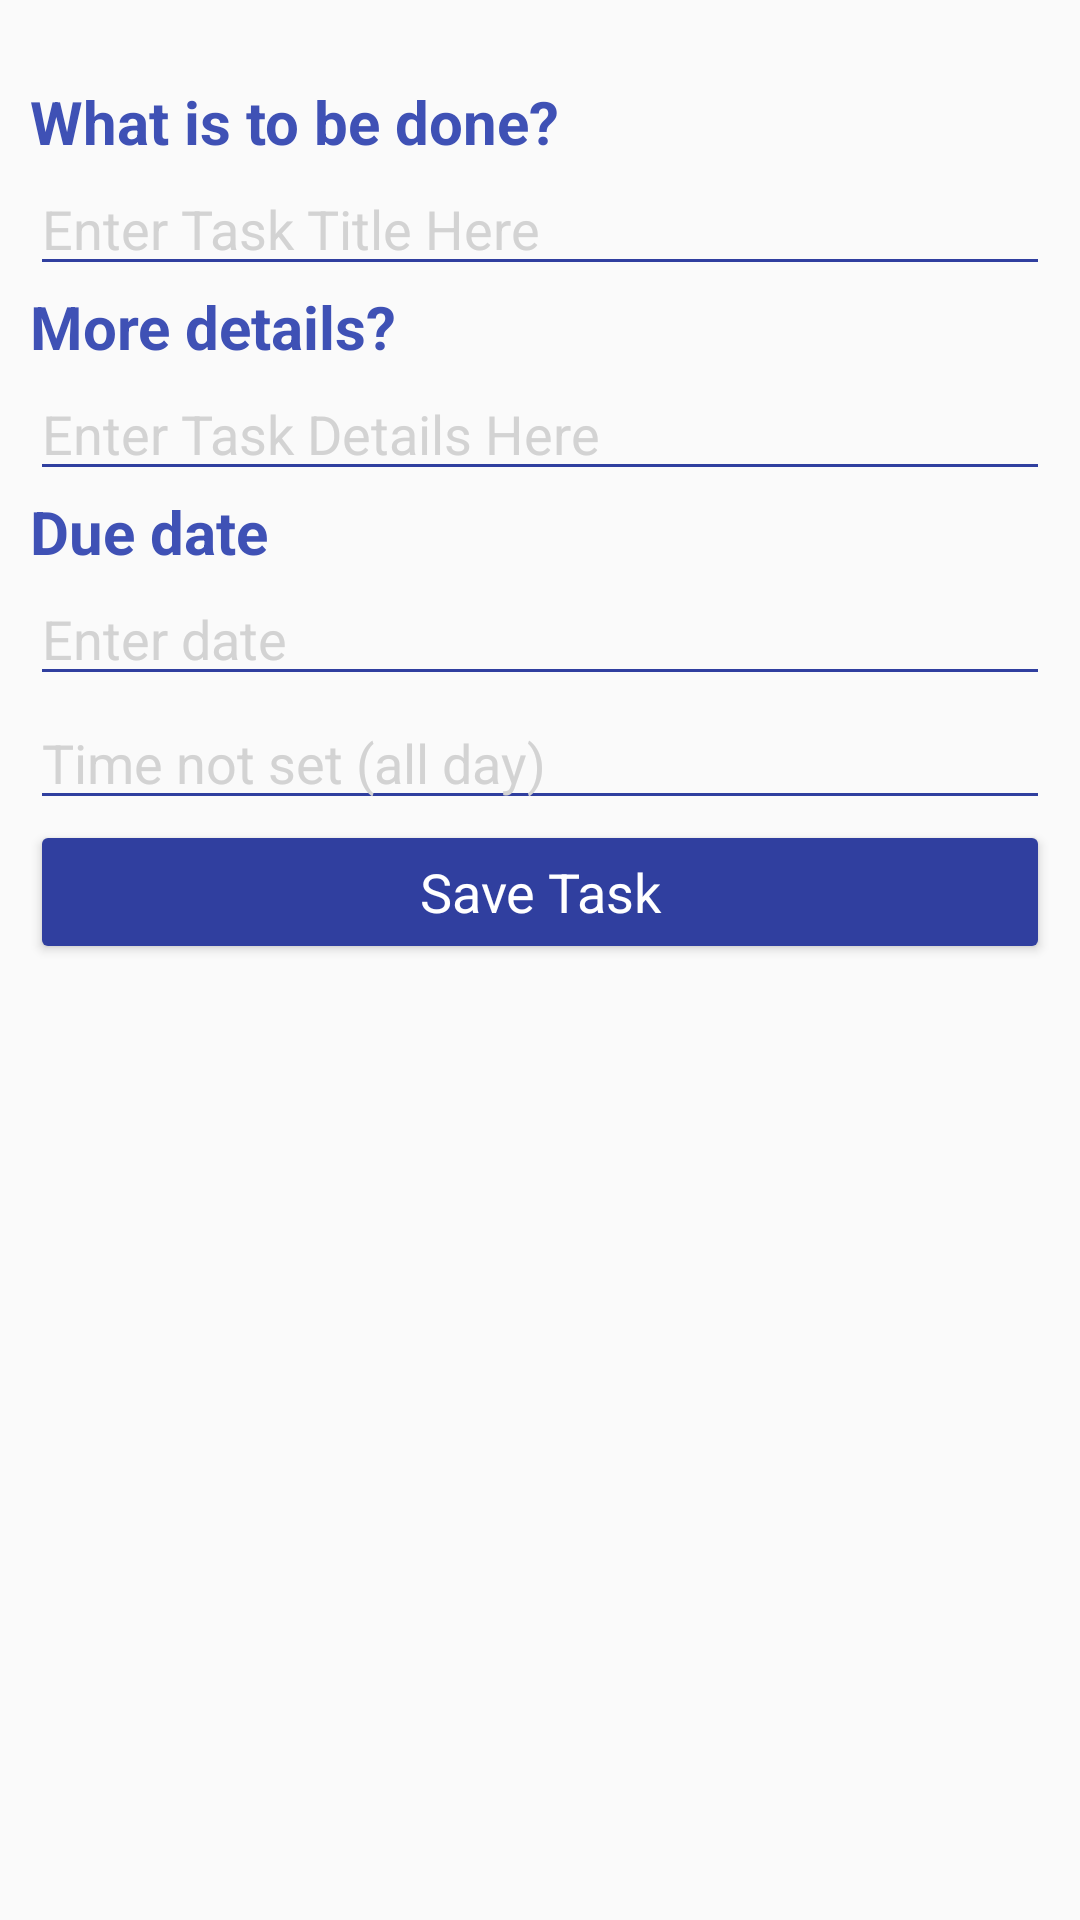

Here is an Android app screen rendered from its layout file. Give the layout XML and the strings, colors and styles it references.
<!-- AndroidManifest.xml: application theme AppTheme -->
<!-- res/layout/fragment_single_image.xml -->
<RelativeLayout xmlns:android="http://schemas.android.com/apk/res/android"
    xmlns:tools="http://schemas.android.com/tools"
    android:layout_width="match_parent"
    android:layout_height="match_parent"
    tools:context="com.example.ubuntu_master.image_gallery.SingleNoticeFragment">



    <ScrollView
        android:layout_width="match_parent"
        android:layout_height="match_parent">

        <LinearLayout
            android:id="@+id/single_image_layout"
            android:layout_width="match_parent"
            android:layout_height="wrap_content"
            android:orientation="vertical"
            android:layout_marginLeft="10dp"
            android:layout_marginRight="10dp">



            <TextView
                android:id="@+id/single_view_description"
                android:layout_width="match_parent"
                android:layout_height="match_parent"
                android:textSize="20dp"/>

            <TextView
                android:layout_width="match_parent"
                android:layout_height="match_parent"
                android:textSize="20dp"
                android:text="What is to be done?"
                android:textColor="@color/colorPrimary"
                android:textStyle="bold"/>

            <EditText
                android:id="@+id/noticeTitle"
                android:hint="Enter Task Title Here"
                android:textColorHint="#D3D3D3"
                android:layout_width="match_parent"
                android:layout_height="match_parent"
                android:backgroundTint="@color/colorPrimaryDark"/>

            <TextView
                android:layout_width="match_parent"
                android:layout_height="match_parent"
                android:textSize="20dp"
                android:text="More details?"
                android:textColor="@color/colorPrimary"
                android:textStyle="bold"/>

            <EditText
                android:id="@+id/noticeDetails"
                android:hint="Enter Task Details Here"
                android:textColorHint="#D3D3D3"
                android:layout_width="match_parent"
                android:layout_height="match_parent"
                android:backgroundTint="@color/colorPrimaryDark"/>

            <TextView
                android:layout_width="match_parent"
                android:layout_height="match_parent"
                android:textSize="20dp"
                android:text="Due date"
                android:textColor="@color/colorPrimary"
                android:textStyle="bold"/>

            <EditText
                android:id="@+id/noticeCalendar"
                android:hint="Enter date"
                android:textColorHint="#D3D3D3"
                android:layout_width="match_parent"
                android:layout_height="match_parent"
                android:backgroundTint="@color/colorPrimaryDark"/>

            <EditText
                android:id="@+id/noticeCalendarTime"
                android:hint="Time not set (all day)"
                android:textColorHint="#D3D3D3"
                android:layout_width="match_parent"
                android:layout_height="match_parent"
                android:backgroundTint="@color/colorPrimaryDark"/>






            <Button
                android:id="@+id/saveTaskButton"
                android:layout_width="match_parent"
                android:layout_height="wrap_content"
                android:gravity="center"
                android:text="Save Task"
                android:layout_alignParentBottom="true"
                android:backgroundTint="@color/colorPrimaryDark"
                android:textColor="@color/colorWhite"
                android:textAppearance="?android:attr/textAppearanceMedium" />

        </LinearLayout>
    </ScrollView>

</RelativeLayout>








<!-- resources referenced by this layout -->
<resources>
  <color name="colorPrimary">#3F51B5</color>
  <color name="colorPrimaryDark">#303F9F</color>
  <color name="colorWhite">#FFFF</color>
  <style name="AppTheme" parent="Theme.AppCompat.Light.DarkActionBar">
          
          <item name="colorPrimary">@color/colorPrimary</item>
          <item name="colorPrimaryDark">@color/colorPrimaryDark</item>
          <item name="colorAccent">@color/colorPrimaryDark</item>
          <item name="android:textColorHint">@color/colorPr</item>
  
      </style>
  <color name="colorPr">#668cff</color>
</resources>
